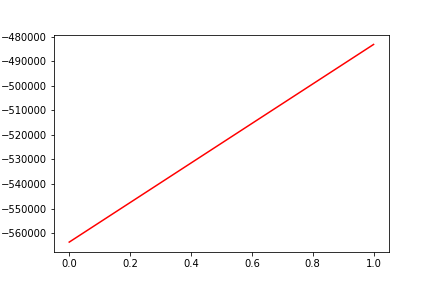

Values plotted in this chart, from the file beside it:
, date, assets
0, 0, -563676
1, 20200228, -483182
